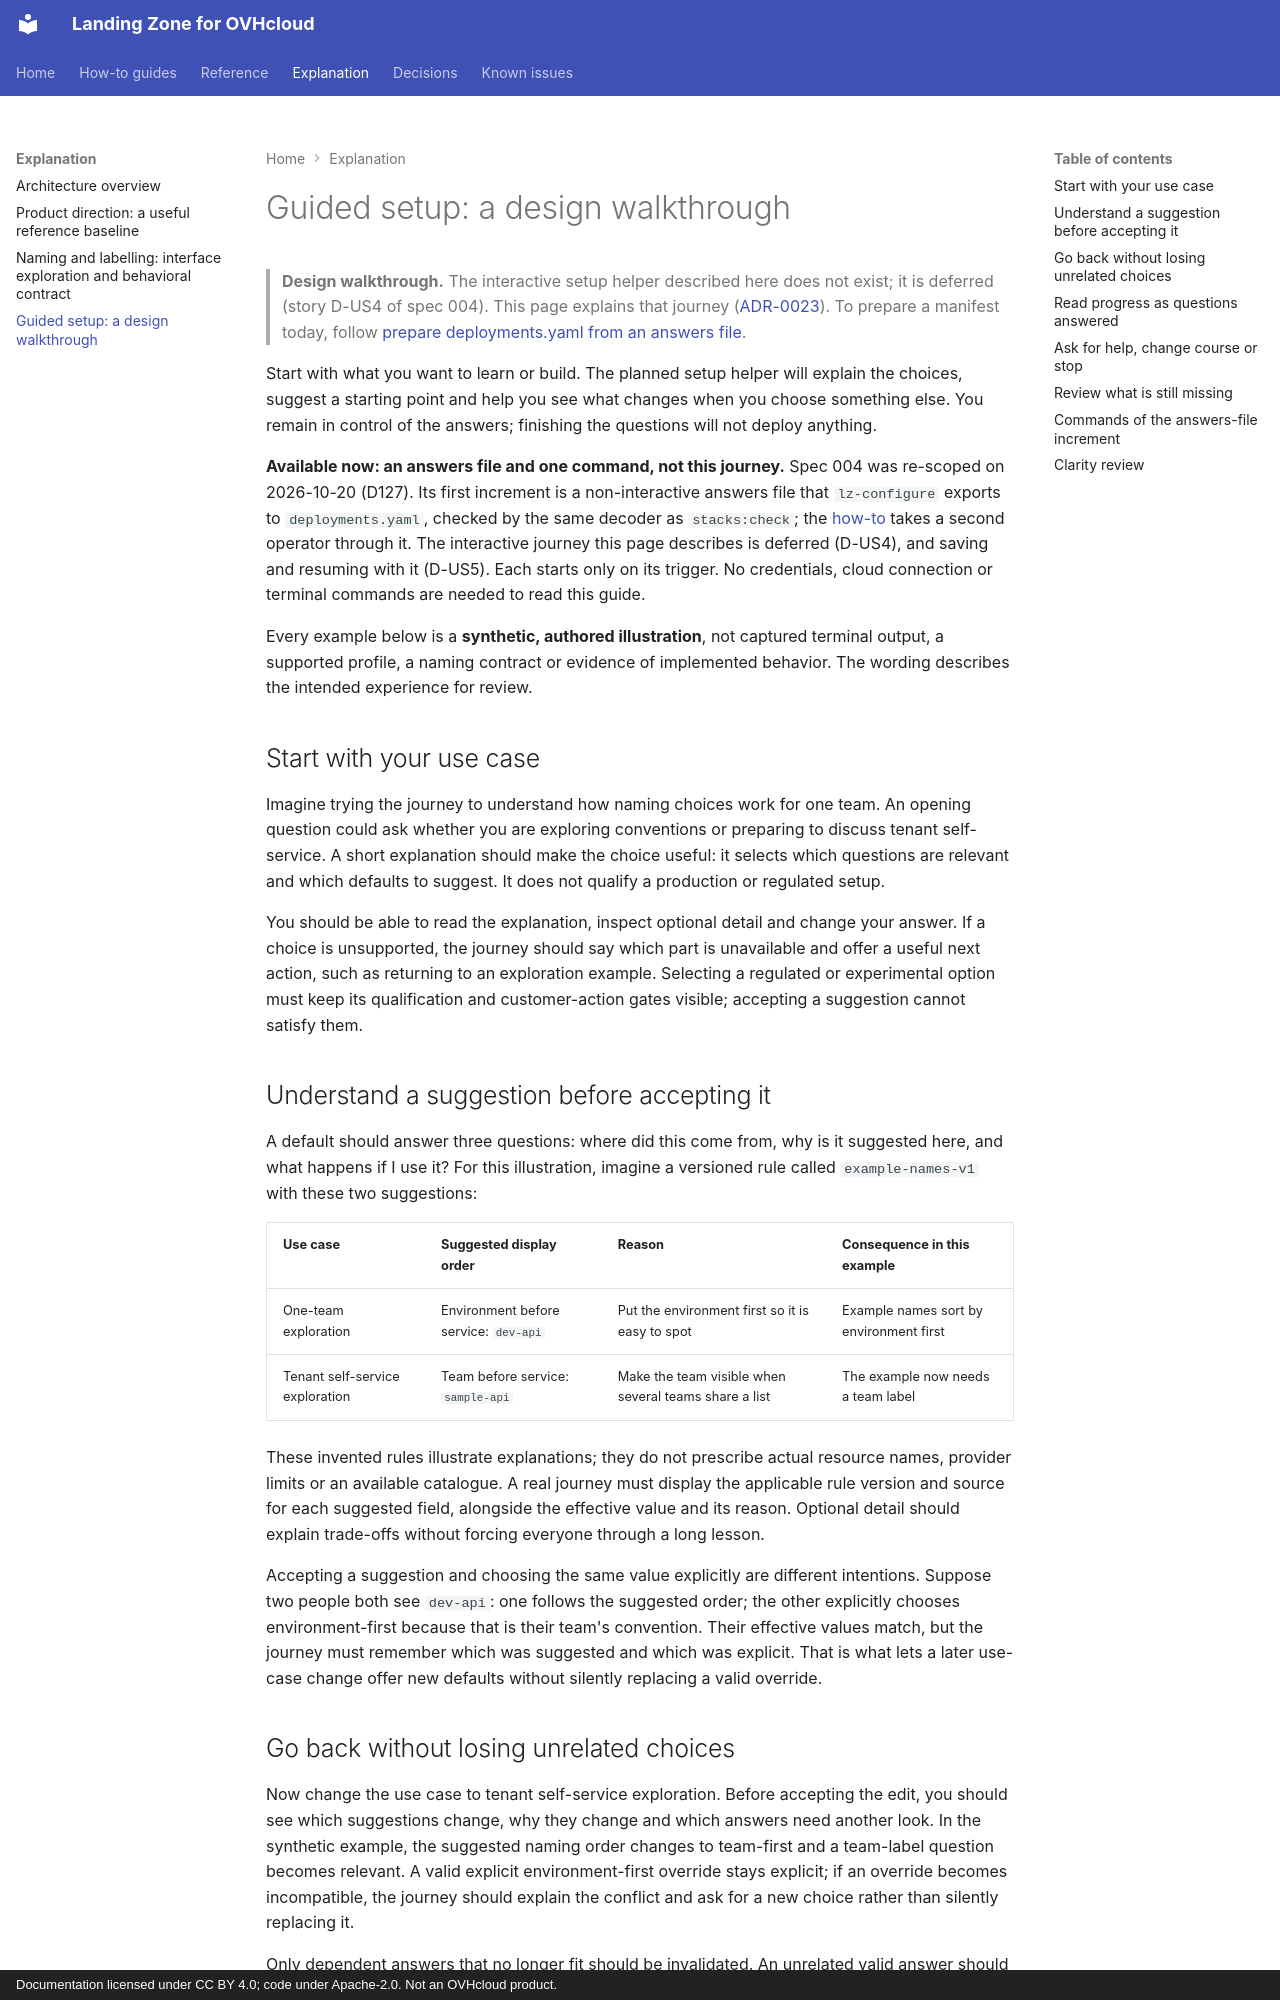

repository: PlatformRelay/landingzone-for-ovhcloud · page: explanation/guided-setup-walkthrough/index.html · generator: mkdocs · copyright: Documentation licensed under CC BY 4.0; code under Apache-2.0. Not an OVHcloud product.

---
references:
  - path: specs/004-guided-preconfiguration/spec.md
    blob: c3ac36db39f5cf6552ecb7e58ad179867134a965
last_verified: 659d5be2c2f68fc581abc89a37b8dd497de94490
---

# Guided setup: a design walkthrough

> **Design walkthrough.** The interactive setup helper described here does not exist; it is
> deferred (story D-US4 of spec 004). This page explains that journey
> ([ADR-0023](../adr/0023-guided-repository-preconfiguration.md)). To prepare a manifest today,
> follow [prepare deployments.yaml from an answers file](../how-to/prepare-deployments-from-answers.md).

Start with what you want to learn or build. The planned setup helper will explain the choices,
suggest a starting point and help you see what changes when you choose something else. You
remain in control of the answers; finishing the questions will not deploy anything.

**Available now: an answers file and one command, not this journey.** Spec 004 was re-scoped on
2026-10-20 (D127). Its first increment is a non-interactive answers file that `lz-configure`
exports to `deployments.yaml`, checked by the same decoder as `stacks:check`; the
[how-to](../how-to/prepare-deployments-from-answers.md) takes a second operator through it. The
interactive journey this page describes is deferred (D-US4), and saving and resuming with it
(D-US5). Each starts only on its trigger. No credentials, cloud connection or terminal commands
are needed to read this guide.

Every example below is a **synthetic, authored illustration**, not captured terminal output,
a supported profile, a naming contract or evidence of implemented behavior. The wording
describes the intended experience for review.

## Start with your use case

Imagine trying the journey to understand how naming choices work for one team. An opening
question could ask whether you are exploring conventions or preparing to discuss tenant
self-service. A short explanation should make the choice useful: it selects which questions
are relevant and which defaults to suggest. It does not qualify a production or regulated setup.

You should be able to read the explanation, inspect optional detail and change your answer.
If a choice is unsupported, the journey should say which part is unavailable and offer a
useful next action, such as returning to an exploration example. Selecting a regulated or
experimental option must keep its qualification and customer-action gates visible; accepting
a suggestion cannot satisfy them.

## Understand a suggestion before accepting it

A default should answer three questions: where did this come from, why is it suggested here,
and what happens if I use it? For this illustration, imagine a versioned rule called
`example-names-v1` with these two suggestions:

| Use case | Suggested display order | Reason | Consequence in this example |
| --- | --- | --- | --- |
| One-team exploration | Environment before service: `dev-api` | Put the environment first so it is easy to spot | Example names sort by environment first |
| Tenant self-service exploration | Team before service: `sample-api` | Make the team visible when several teams share a list | The example now needs a team label |

These invented rules illustrate explanations; they do not prescribe actual resource names,
provider limits or an available catalogue. A real journey must display the applicable rule
version and source for each suggested field, alongside the effective value and its reason.
Optional detail should explain trade-offs without forcing everyone through a long lesson.

Accepting a suggestion and choosing the same value explicitly are different intentions.
Suppose two people both see `dev-api`: one follows the suggested order; the other explicitly
chooses environment-first because that is their team's convention. Their effective values
match, but the journey must remember which was suggested and which was explicit. That is
what lets a later use-case change offer new defaults without silently replacing a valid override.
